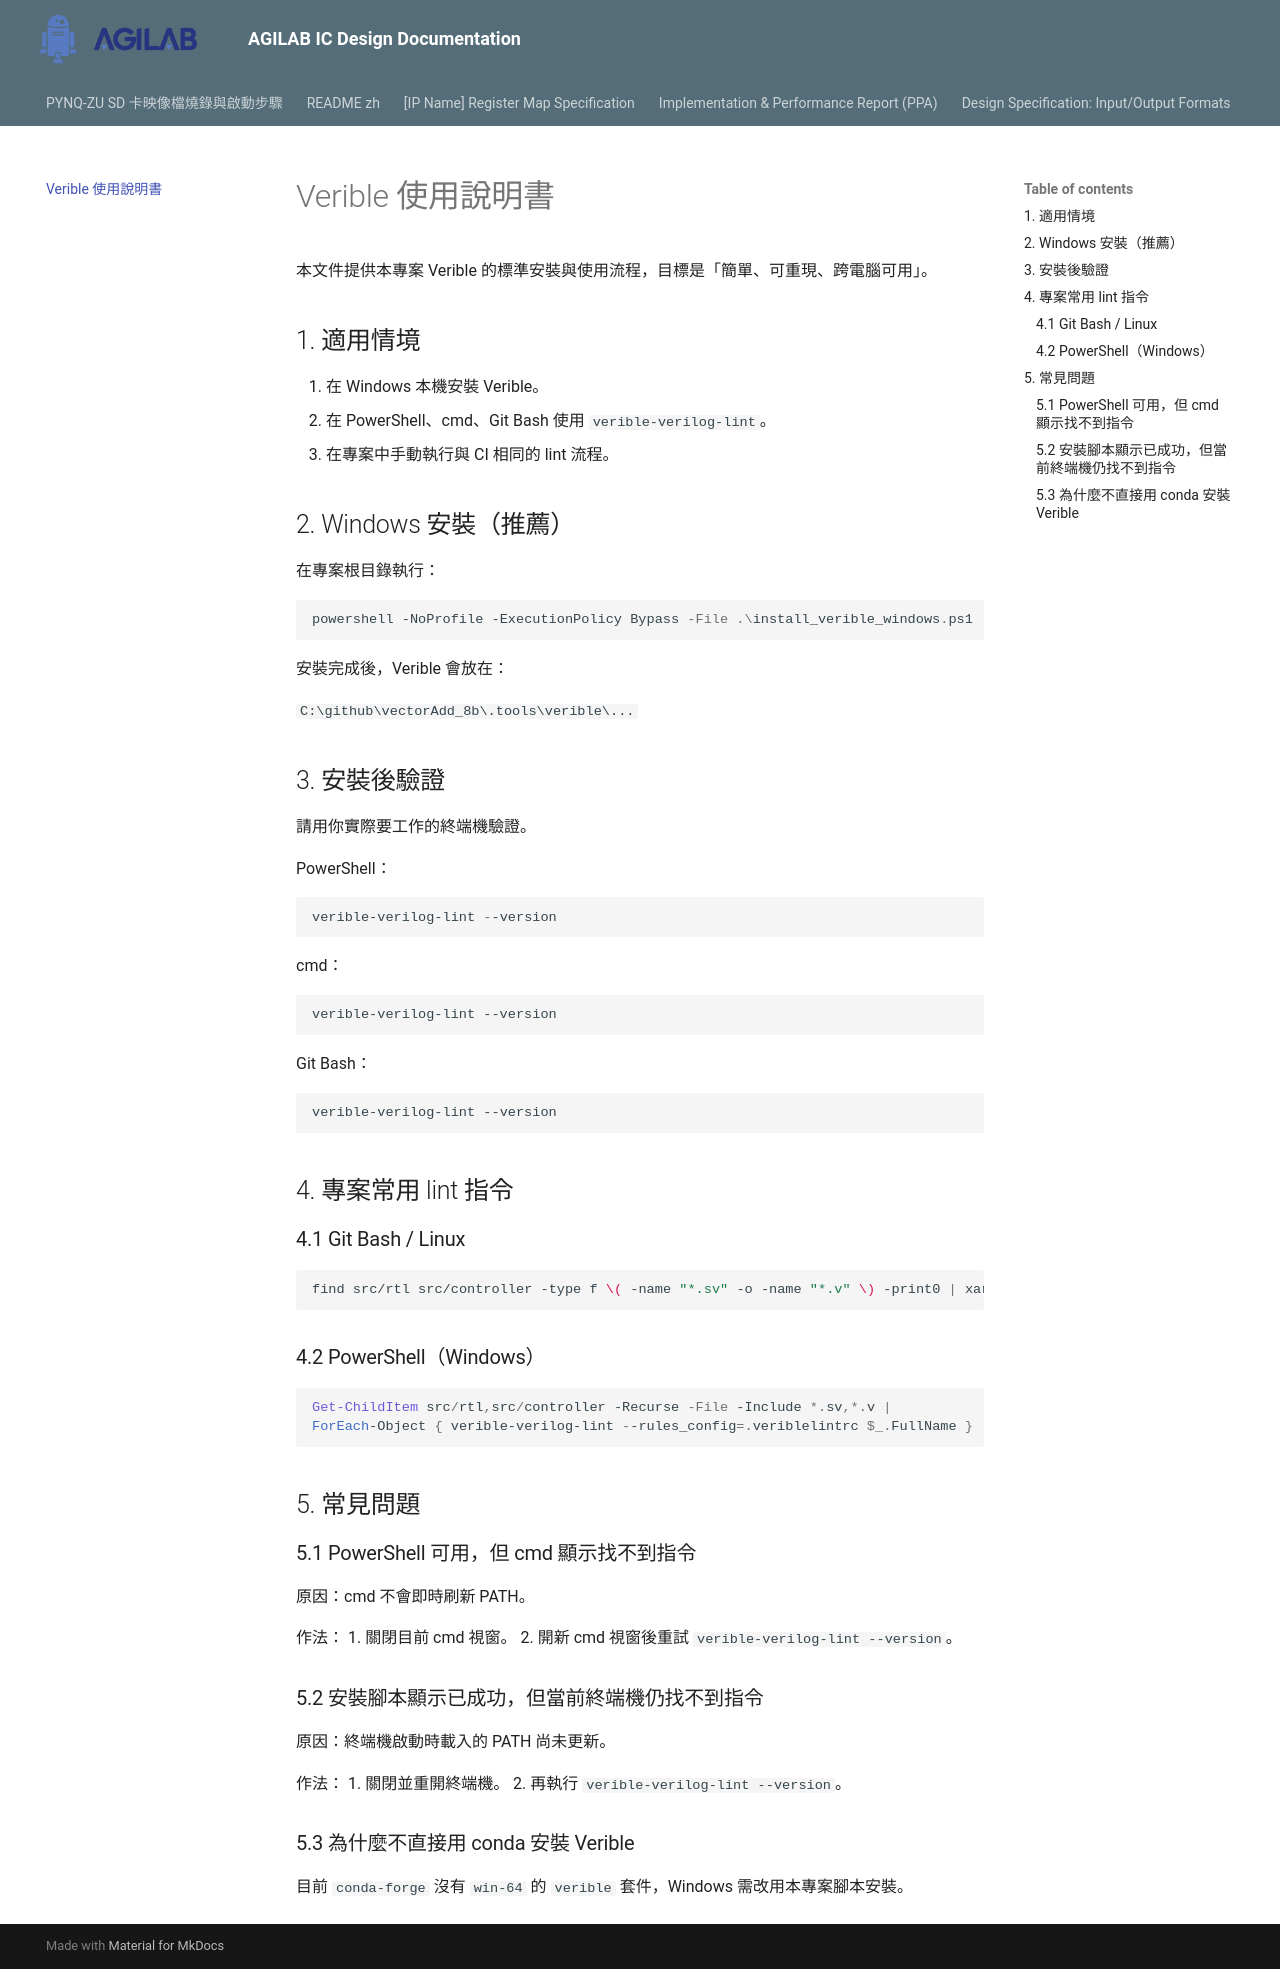

repository: AGILAB-NTNU/ic-lab00-quick_start · page: verible_usage/index.html · generator: mkdocs

# Verible 使用說明書

本文件提供本專案 Verible 的標準安裝與使用流程，目標是「簡單、可重現、跨電腦可用」。

## 1. 適用情境
1. 在 Windows 本機安裝 Verible。
2. 在 PowerShell、cmd、Git Bash 使用 `verible-verilog-lint`。
3. 在專案中手動執行與 CI 相同的 lint 流程。

## 2. Windows 安裝（推薦）
在專案根目錄執行：

```powershell
powershell -NoProfile -ExecutionPolicy Bypass -File .\install_verible_windows.ps1
```

安裝完成後，Verible 會放在：

`C:\github\vectorAdd_8b\.tools\verible\...`

## 3. 安裝後驗證
請用你實際要工作的終端機驗證。

PowerShell：

```powershell
verible-verilog-lint --version
```

cmd：

```bat
verible-verilog-lint --version
```

Git Bash：

```bash
verible-verilog-lint --version
```

## 4. 專案常用 lint 指令
### 4.1 Git Bash / Linux

```bash
find src/rtl src/controller -type f \( -name "*.sv" -o -name "*.v" \) -print0 | xargs -0 -r verible-verilog-lint --rules_config=.veriblelintrc
```

### 4.2 PowerShell（Windows）

```powershell
Get-ChildItem src/rtl,src/controller -Recurse -File -Include *.sv,*.v |
ForEach-Object { verible-verilog-lint --rules_config=.veriblelintrc $_.FullName }
```

## 5. 常見問題
### 5.1 PowerShell 可用，但 cmd 顯示找不到指令
原因：cmd 不會即時刷新 PATH。

作法：
1. 關閉目前 cmd 視窗。
2. 開新 cmd 視窗後重試 `verible-verilog-lint --version`。

### 5.2 安裝腳本顯示已成功，但當前終端機仍找不到指令
原因：終端機啟動時載入的 PATH 尚未更新。

作法：
1. 關閉並重開終端機。
2. 再執行 `verible-verilog-lint --version`。

### 5.3 為什麼不直接用 conda 安裝 Verible
目前 `conda-forge` 沒有 `win-64` 的 `verible` 套件，Windows 需改用本專案腳本安裝。
